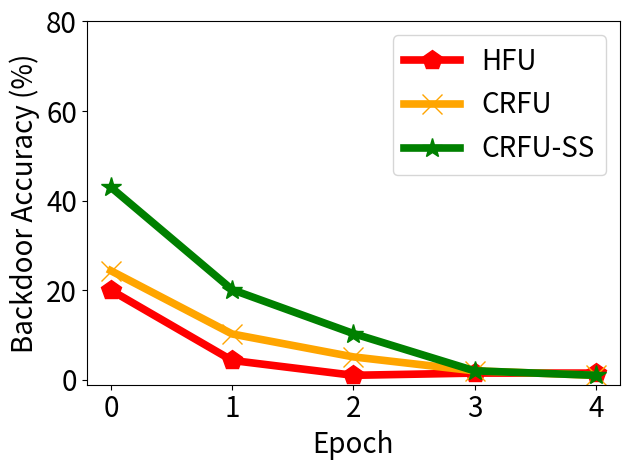

Generate this figure with matplotlib:


import numpy as np
import matplotlib.pyplot as plt

epsilon = 3
beta = 1 / epsilon


y_bfu_back_acc =[0.2435, 0.10232, 0.0511333333080013593, 0.019999999552965164, 0.009999999776482582]
y_bfu_acc =  [0.9966666, 0.9374999, 0.8874999, 0.85, 0.80]

y_ss_back_acc = [0.43, 0.2013, 0.10333333080013593, 0.019999999552965164, 0.009999999776482582]
y_ss_acc =  [0.9966666, 0.9893213, 0.95323412, 0.9239894, 0.90]


y_hfu_back_acc= [0.2 , 0.0432443,  0.0100000000372529, 0.014999999664723873,  0.014999999664723873]

y_hfu_acc = [0.9966666, 0.9453, 0.924999, 0.8664999,  0.84]


x=[]
y_unl_s = []
y_unl_self_s =[]
y_nips_rkl_s =[]
y_hessian_30_s =[]
for i in range(5):
    # print(np.random.laplace(0, 1)/10+0.2)
    x.append(i)
    #y_fkl[i] = y_fkl[i*2]*100
    y_bfu_back_acc[i] = y_bfu_back_acc[i]*100
    #y_bfu_acc[i] = y_bfu_acc[i]*100
    y_ss_back_acc[i] = y_ss_back_acc[i]*100
    #y_ss_acc[i] = y_ss_acc[i]*100
    y_hfu_back_acc[i] = y_hfu_back_acc[i]*100
    #y_hfu_acc[i] = y_hfu_acc[i]*100


plt.figure()
l_w=5.5
m_s=15
plt.plot(x, y_hfu_back_acc, color='r',  marker='p',  label='HFU',linewidth=l_w, markersize=m_s)
plt.plot(x, y_bfu_back_acc, color='orange',  marker='x',  label='CRFU',linewidth=l_w,  markersize=m_s)
plt.plot(x, y_ss_back_acc, color='g',  marker='*',  label='CRFU-SS',linewidth=l_w, markersize=m_s)
#plt.plot(x, y_fkl, color='g',  marker='+',  label='VRFL')

# plt.plot(x, unl_fr, color='blue', marker='^', label='Retrain',linewidth=4, markersize=10)
# plt.plot(x, unl_br, color='orange',  marker='x',  label='BFU',linewidth=4,  markersize=10)
# plt.plot(x, unl_self_r, color='g',  marker='*',  label='BFU-SS',linewidth=4, markersize=10)
# plt.plot(x, unl_hess_r, color='r',  marker='p',  label='HFU',linewidth=4, markersize=10)


# plt.plot(x, y_unl_s, color='b', marker='^', label='Normal Bayessian Fed Unlearning',linewidth=3, markersize=8)
# plt.plot(x, y_unl_self_s, color='r',  marker='x',  label='Self-sharing Fed Unlearning',linewidth=3, markersize=8)
# #plt.plot(x, y_fkl, color='g',  marker='+',  label='VRFL')
# plt.plot(x, y_hessian_30_s, color='y',  marker='*',  label='Unlearning INFOCOM22',linewidth=3, markersize=8)


# plt.grid()
leg = plt.legend(fancybox=True, shadow=True)
plt.xlabel('Epoch' ,fontsize=20)
plt.ylabel('Backdoor Accuracy (%)' ,fontsize=20)
my_y_ticks = np.arange(0 ,90,20)
plt.yticks(my_y_ticks,fontsize=20)
plt.xticks(x,fontsize=20)
# plt.title('CIFAR10 IID')
plt.legend(loc='best',fontsize=20)
plt.tight_layout()
#plt.title("Fashion MNIST")
plt.rcParams['figure.figsize'] = (2.0, 1)
plt.rcParams['image.interpolation'] = 'nearest'
plt.rcParams['figure.subplot.left'] = 0.11
plt.rcParams['figure.subplot.bottom'] = 0.08
plt.rcParams['figure.subplot.right'] = 0.977
plt.rcParams['figure.subplot.top'] = 0.969
plt.savefig('cifar_client_detail_backdoor.pdf', format='pdf', dpi=200)
plt.show()